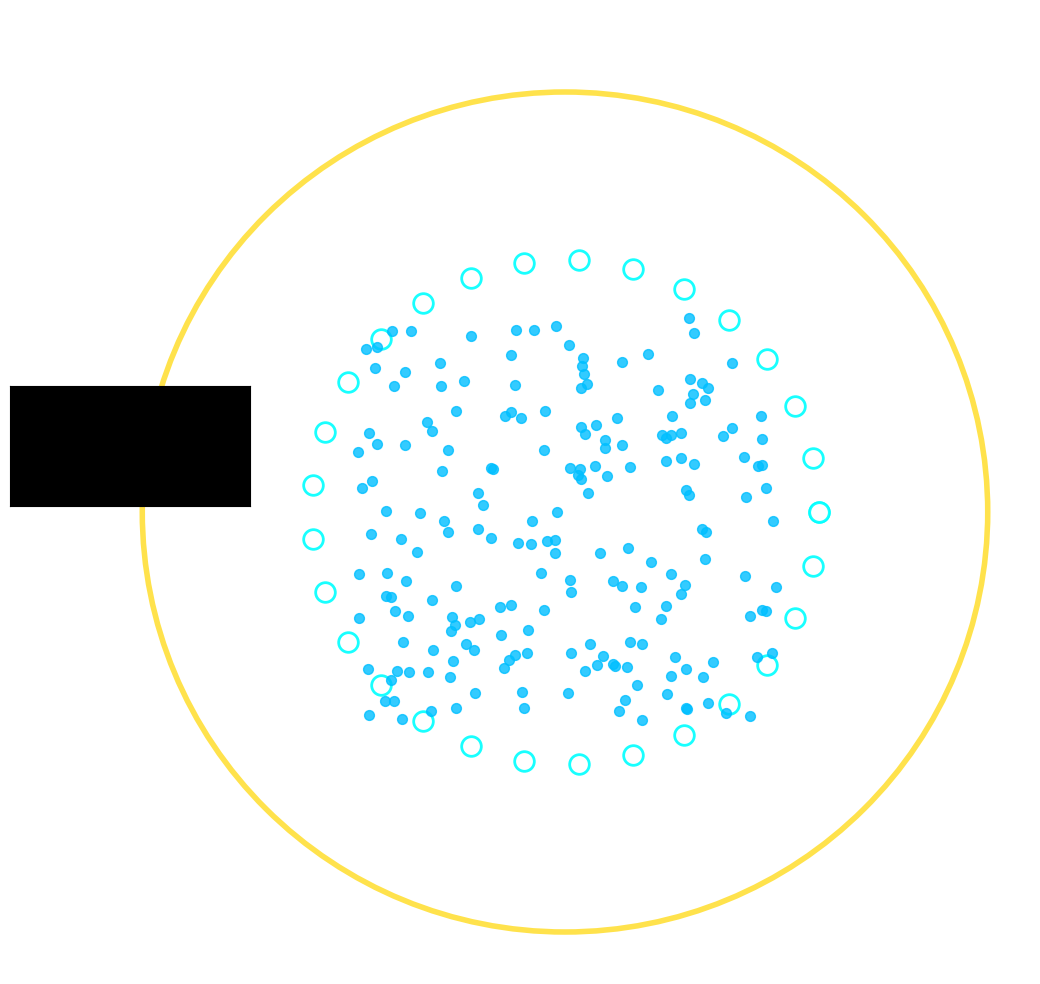

The script that saved this image:
# experiments/hybrid_matter_corral_sim.py
# Hybrid Matter Corral Simulation
# Supercooled liquid trapped in atomic ring — solid/liquid duality

import numpy as np
import matplotlib.pyplot as plt
from matplotlib.animation import FuncAnimation
from matplotlib.widgets import CheckButtons

fig, ax = plt.subplots(figsize=(12, 12))
ax.set_facecolor('black')
ax.set_xlim(-1.1, 1.1)
ax.set_ylim(-1.1, 1.1)
ax.axis('off')

# Poincaré boundary
boundary = plt.Circle((0, 0), 1, color='gold', fill=False, lw=4, alpha=0.7)
ax.add_patch(boundary)

# Atomic corral ring (pinned defects)
ring_theta = np.linspace(0, 2*np.pi, 30)
ring_x = 0.6 * np.cos(ring_theta)
ring_y = 0.6 * np.sin(ring_theta)
corral = ax.scatter(ring_x, ring_y, c='white', s=200, alpha=0.9, edgecolor='cyan', linewidth=2)

# Trapped liquid particles (supercooled, fluid)
N_TRAPPED = 200
trapped_x = np.random.uniform(-0.5, 0.5, N_TRAPPED)
trapped_y = np.random.uniform(-0.5, 0.5, N_TRAPPED)
trapped = ax.scatter(trapped_x, trapped_y, c='deepskyblue', s=50, alpha=0.8)

# Measurement toggle (observer "looking" = which-path info)
measurement_on = False

def animate(frame):
    t = frame * 0.05
    
    if measurement_on:
        # Collapse to glass-like solid (unstable structure)
        grid_x, grid_y = np.meshgrid(np.linspace(-0.4, 0.4, 15), np.linspace(-0.4, 0.4, 15))
        trapped.set_offsets(np.c_[grid_x.ravel() + 0.05*np.random.randn(225), grid_y.ravel() + 0.05*np.random.randn(225)])
        trapped.set_color('lightgray')
        trapped.set_alpha(0.6)
        ax.set_title("Measurement ON — Collapses to Unstable Glass-Like Solid", color='yellow')
    else:
        # Fluid supercooled liquid — free motion inside corral
        trapped_x = trapped.get_offsets()[:, 0] + 0.02 * np.sin(t + np.random.randn(N_TRAPPED))
        trapped_y = trapped.get_offsets()[:, 1] + 0.02 * np.cos(t + np.random.randn(N_TRAPPED))
        # Bounce inside ring
        norm = np.sqrt(trapped_x**2 + trapped_y**2)
        outside = norm > 0.55
        trapped_x[outside] *= 0.55 / norm[outside]
        trapped_y[outside] *= 0.55 / norm[outside]
        trapped.set_offsets(np.c_[trapped_x, trapped_y])
        trapped.set_color('deepskyblue')
        trapped.set_alpha(0.8 + 0.2 * np.sin(t))
        ax.set_title("Eraser ON — Stable Supercooled Liquid (Solid + Liquid Duality)", color='cyan')

anim = FuncAnimation(fig, animate, interval=80, repeat=True)

# Toggle measurement (which-path info)
rax = plt.axes([0.05, 0.5, 0.2, 0.1], facecolor='black')
check = CheckButtons(rax, ['Measurement ON (Collapse)'], [False])

def toggle_measurement(label):
    global measurement_on
    measurement_on = not measurement_on
    plt.draw()

check.on_clicked(toggle_measurement)

ax.set_title("Hybrid State of Matter Corral\nToggle Measurement — Watch Duality Emerge", color='white')

plt.show()

print("🧪 Hybrid Matter Corral Simulation activated")
print("Supercooled liquid trapped in atomic ring")
print("Toggle 'Measurement ON' — collapses to unstable glass")
print("Eraser (no measurement) → stable solid-liquid duality")
print("Direct sim of the new discovered state")
